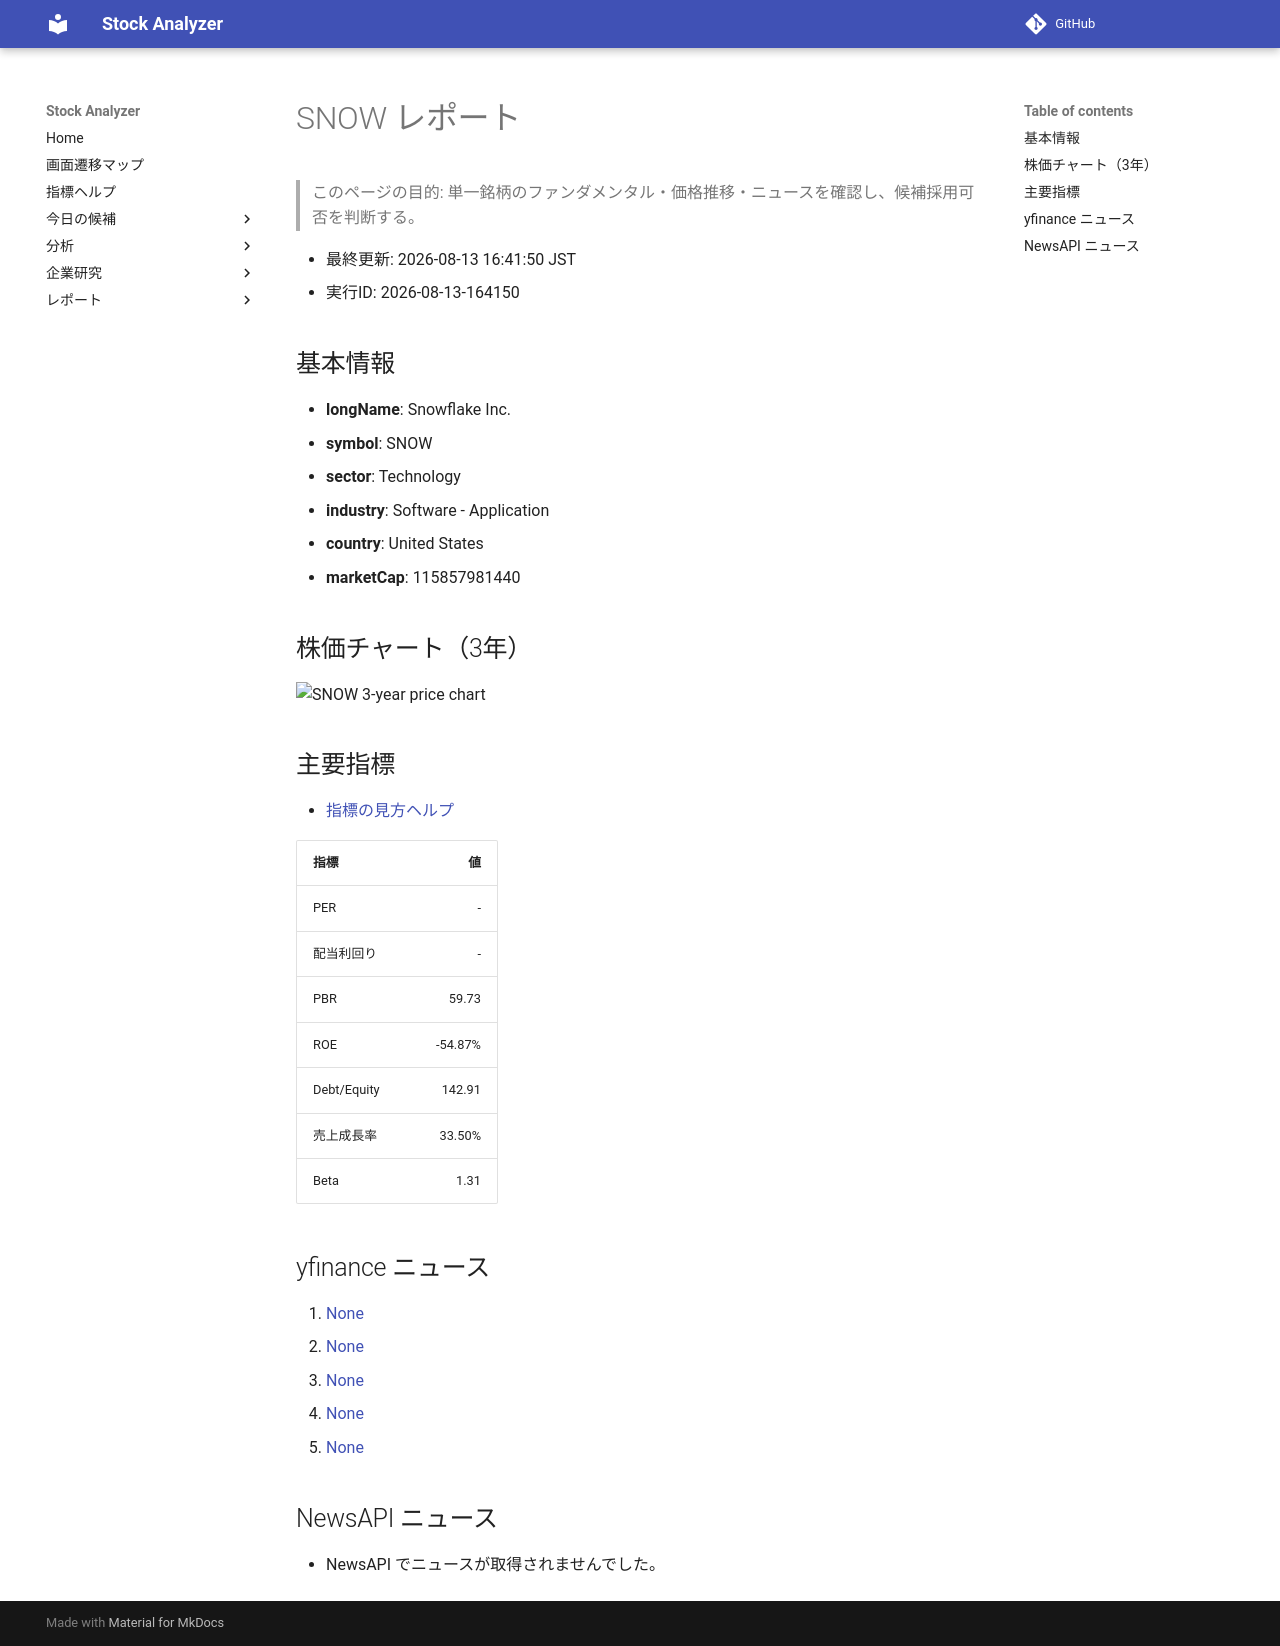

repository: Yumi-note/Making-APP · page: reports/2026-08-13/164150/SNOW/index.html · generator: mkdocs

# SNOW レポート

> このページの目的: 単一銘柄のファンダメンタル・価格推移・ニュースを確認し、候補採用可否を判断する。

- 最終更新: 2026-08-13 16:41:50 JST
- 実行ID: 2026-08-13-164150

## 基本情報

- **longName**: Snowflake Inc.
- **symbol**: SNOW
- **sector**: Technology
- **industry**: Software - Application
- **country**: United States
- **marketCap**: 115857981440

## 株価チャート（3年）

![SNOW 3-year price chart](SNOW_3y.png)

## 主要指標

- [指標の見方ヘルプ](../../../../indicators.md)

| 指標 | 値 |
|---|---:|
| PER | - |
| 配当利回り | - |
| PBR | 59.73 |
| ROE | -54.87% |
| Debt/Equity | 142.91 |
| 売上成長率 | 33.50% |
| Beta | 1.31 |

## yfinance ニュース

1. [None](None)
2. [None](None)
3. [None](None)
4. [None](None)
5. [None](None)

## NewsAPI ニュース

- NewsAPI でニュースが取得されませんでした。
